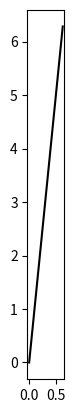
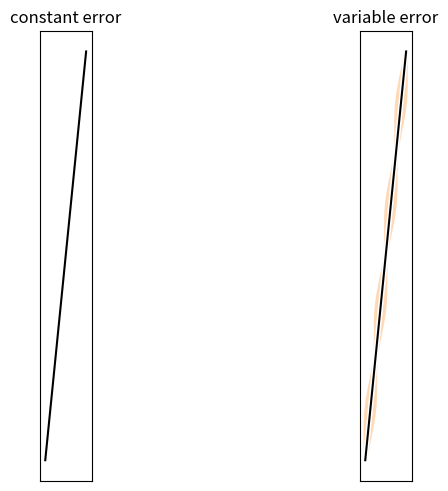

Reproduce these figures in Python, in order.
"""
=====================
Curve with error band
=====================

This example illustrates how to draw an error band around a parametrized curve.

A parametrized curve x(t), y(t) can directly be drawn using `~.Axes.plot`.
"""
# sphinx_gallery_thumbnail_number = 2

import numpy as np

import matplotlib.pyplot as plt
from matplotlib.path import Path
from matplotlib.patches import PathPatch

N = 400
t = np.linspace(0, 2 * np.pi, N)
y = t
x = 0.1 * y

fig, ax = plt.subplots()
ax.plot(x, y, "k")
ax.set(aspect=1)

#############################################################################
# An error band can be used to indicate the uncertainty of the curve.
# In this example we assume that the error can be given as a scalar *err*
# that describes the uncertainty perpendicular to the curve in every point.
#
# We visualize this error as a colored band around the path using a
# `.PathPatch`. The patch is created from two path segments *(xp, yp)*, and
# *(xn, yn)* that are shifted by +/- *err* perpendicular to the curve *(x, y)*.
#
# Note: This method of using a `.PathPatch` is suited to arbitrary curves in
# 2D. If you just have a standard y-vs.-x plot, you can use the simpler
# `~.Axes.fill_between` method (see also
# :doc:`/gallery/lines_bars_and_markers/fill_between_demo`).


def draw_error_band(ax, x, y, err, **kwargs):
    # Calculate normals via centered finite differences (except the first point
    # which uses a forward difference and the last point which uses a backward
    # difference).
    dx = np.concatenate([[x[1] - x[0]], x[2:] - x[:-2], [x[-1] - x[-2]]])
    dy = np.concatenate([[y[1] - y[0]], y[2:] - y[:-2], [y[-1] - y[-2]]])
    l = np.hypot(dx, dy)
    nx = dy / l
    ny = -dx / l

    # end points of errors
    xp = x + nx * err
    yp = y + ny * err
    xn = x - nx * err
    yn = y - ny * err

    vertices = np.block([[xp, xn[::-1]],
                         [yp, yn[::-1]]]).T
    codes = np.full(len(vertices), Path.LINETO)
    codes[0] = codes[len(xp)] = Path.MOVETO
    path = Path(vertices, codes)
    ax.add_patch(PathPatch(path, **kwargs))


axs = (plt.figure(constrained_layout=True)
       .subplots(1, 2, sharex=True, sharey=True))
errs = [
    (axs[0], "constant error", 0.05),
    (axs[1], "variable error", 0.05 * np.sin(2 * t) ** 2 + 0.04),
]
for i, (ax, title, err) in enumerate(errs):
    ax.set(title=title, aspect=1, xticks=[], yticks=[])
    ax.plot(x, y, "k")
    draw_error_band(ax, x, y, err=err,
                    facecolor=f"C{i}", edgecolor="none", alpha=.3)

plt.show()

#############################################################################
#
# .. admonition:: References
#
#    The use of the following functions, methods, classes and modules is shown
#    in this example:
#
#    - `matplotlib.patches.PathPatch`
#    - `matplotlib.path.Path`
